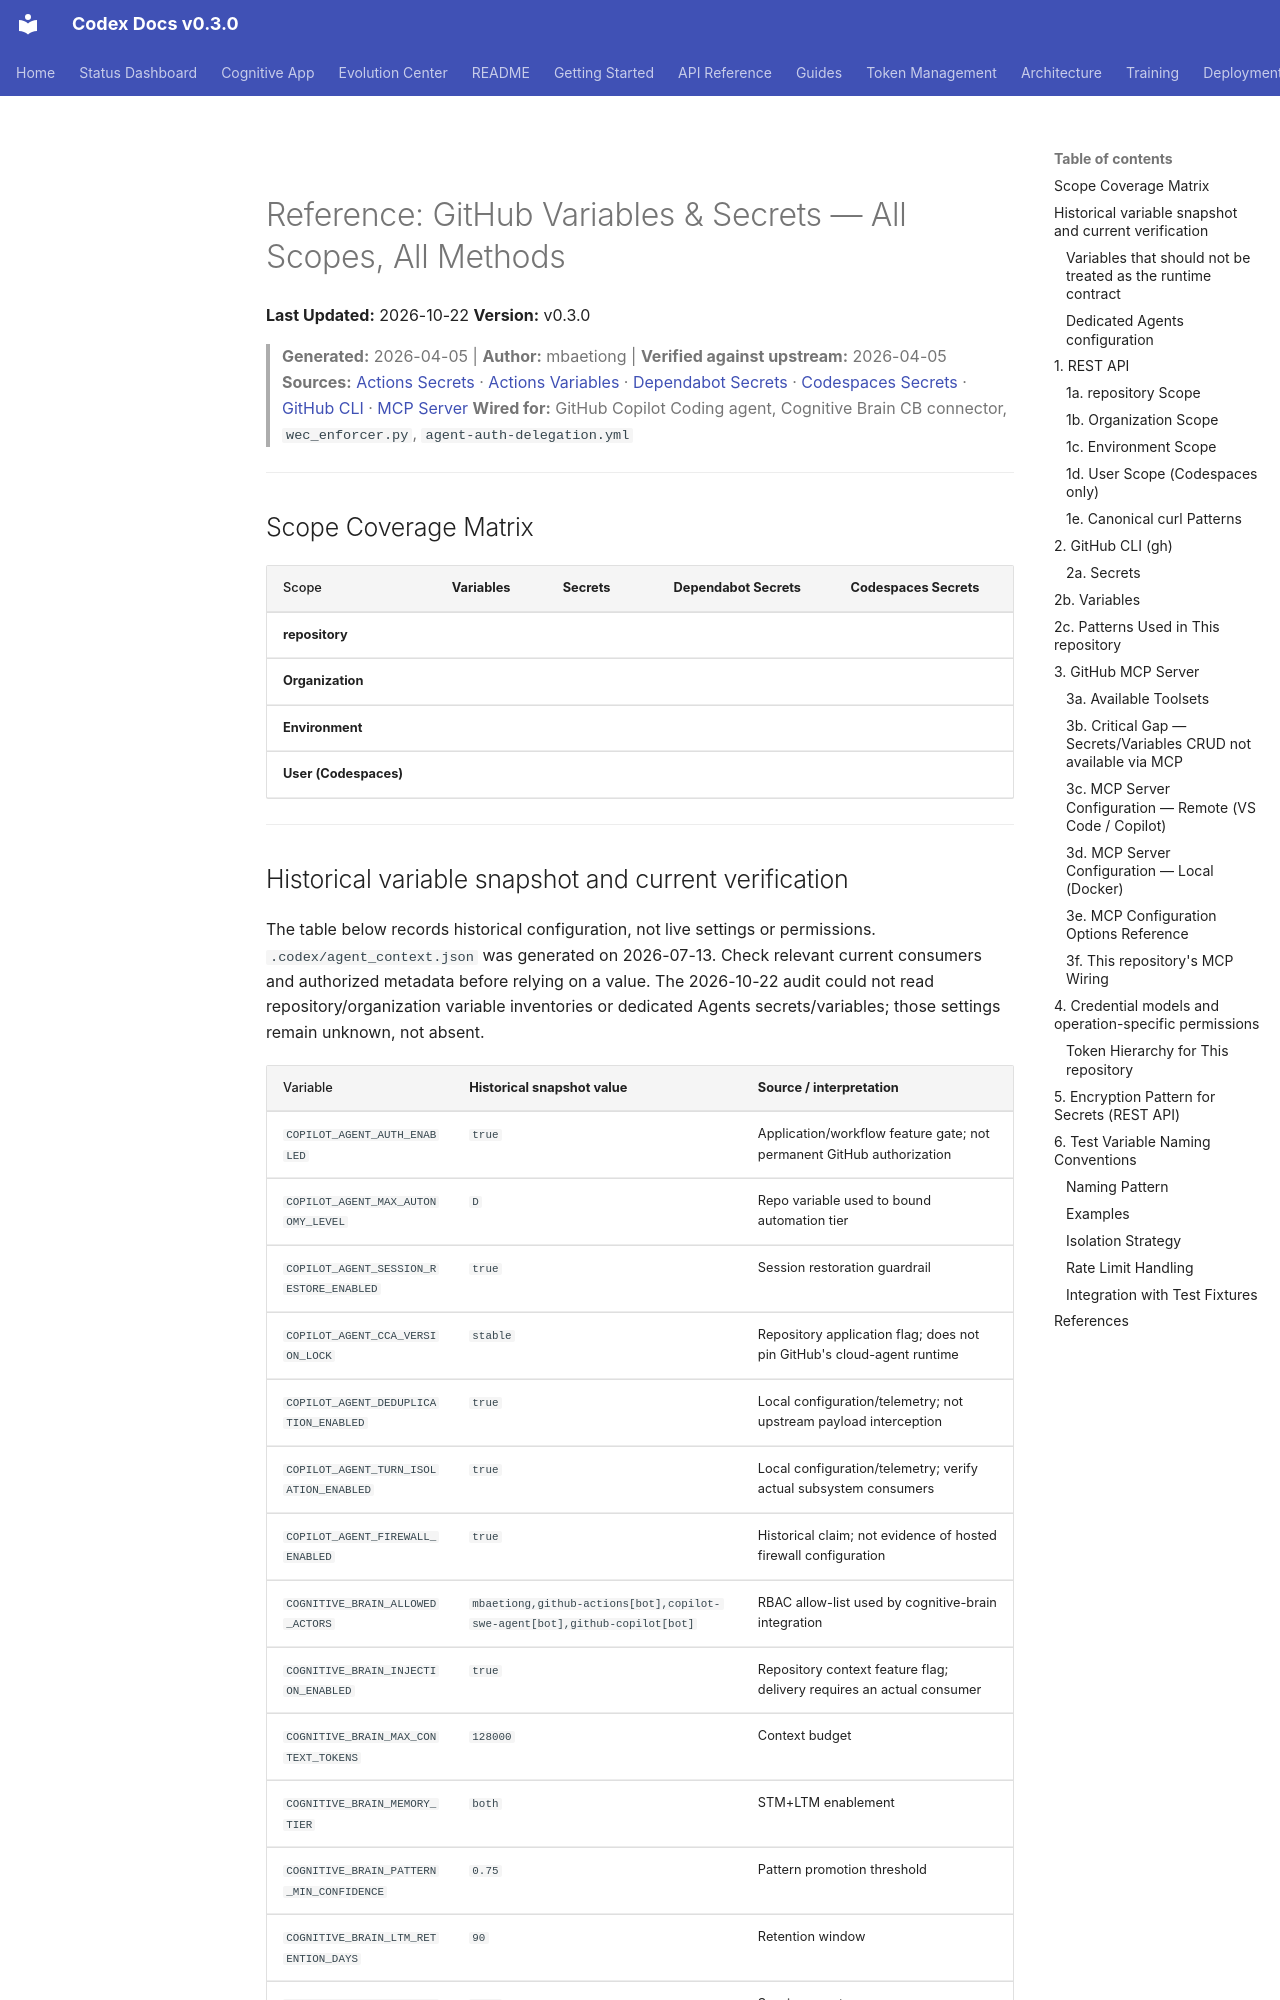

repository: Aries-Serpent/_codex_ · page: reference/GITHUB_VARIABLES_SECRETS_REFERENCE/index.html · generator: mkdocs

# Reference: GitHub Variables & Secrets — All Scopes, All Methods
**Last Updated:** 2026-10-22
**Version:** v0.3.0

> **Generated:** 2026-04-05 | **Author:** mbaetiong | **Verified against upstream:** 2026-04-05
> **Sources:** [Actions Secrets](https://docs.github.com/en/rest/actions/secrets) · [Actions Variables](https://docs.github.com/en/rest/actions/variables) · [Dependabot Secrets](https://docs.github.com/en/rest/dependabot/secrets) · [Codespaces Secrets](https://docs.github.com/en/rest/codespaces/secrets) · [GitHub CLI](https://cli.github.com/manual/) · [MCP Server](https://github.com/github/github-mcp-server)
> **Wired for:** GitHub Copilot Coding agent, Cognitive Brain CB connector, `wec_enforcer.py`, `agent-auth-delegation.yml`

---

## Scope Coverage Matrix

| Scope | Variables | Secrets | Dependabot Secrets | Codespaces Secrets |
|---|---|---|---|---|
| **repository** | | | | |
| **Organization** | | | | |
| **Environment** | | | | |
| **User (Codespaces)** | | | | |

---
